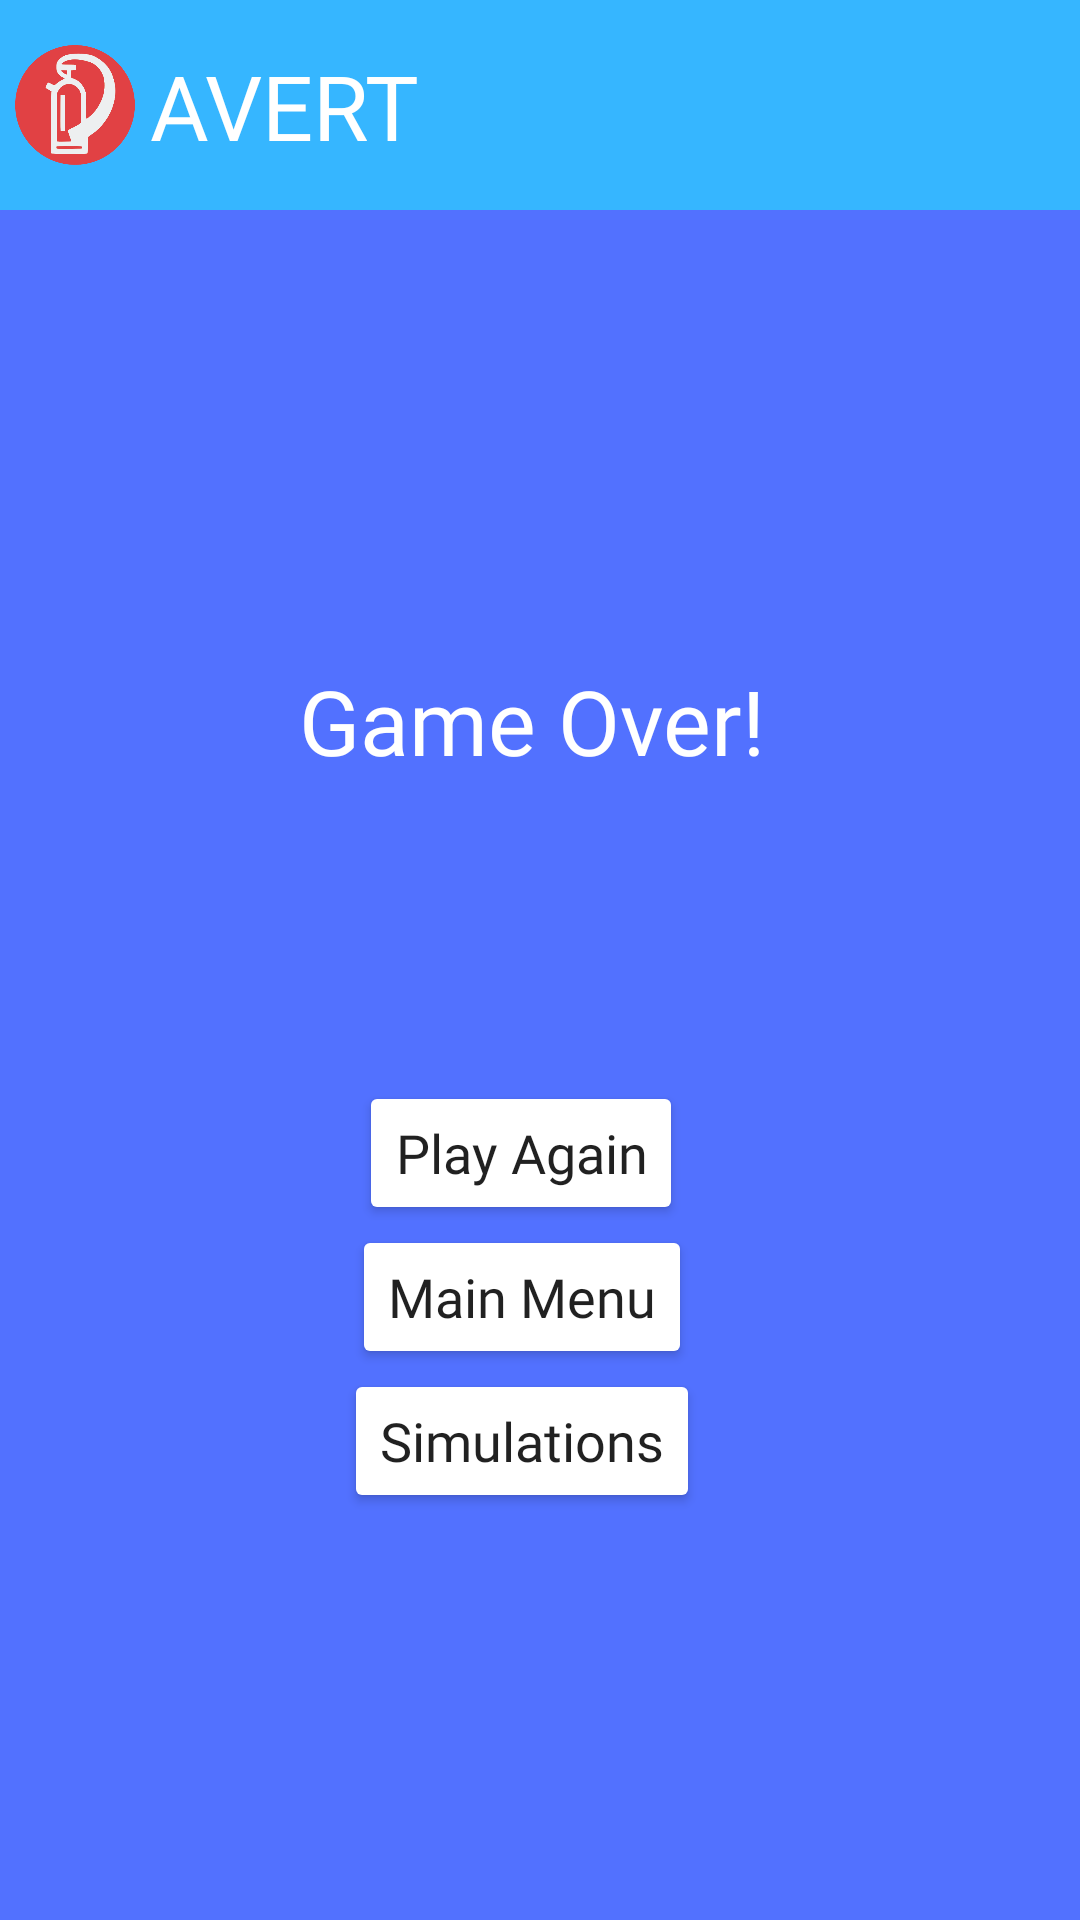

Here is an Android app screen rendered from its layout file. Give the layout XML and the strings, colors and styles it references.
<!-- AndroidManifest.xml: application theme AppTheme -->
<!-- res/layout/activity_game_over.xml -->
<?xml version="1.0" encoding="utf-8"?>
<androidx.constraintlayout.widget.ConstraintLayout xmlns:android="http://schemas.android.com/apk/res/android"
    xmlns:app="http://schemas.android.com/apk/res-auto"
    xmlns:tools="http://schemas.android.com/tools"
    android:id="@+id/linearLayout5"
    android:layout_width="match_parent"
    android:layout_height="match_parent"
    android:background="@color/blue"
    android:gravity="center">

    <View
        android:id="@+id/myRectangleView"
        android:layout_width="420dp"
        android:layout_height="70dp"
        android:background="@drawable/rectangle"
        android:backgroundTint="@color/lightBlue"
        app:layout_constraintStart_toStartOf="parent"
        app:layout_constraintTop_toTopOf="parent" />

    <TextView
        android:layout_width="wrap_content"
        android:layout_height="wrap_content"
        android:layout_marginLeft="50dp"
        android:fontFamily="@font/archive"
        android:text="AVERT"
        android:textAllCaps="false"
        android:textColor="@android:color/white"
        android:textSize="30sp"
        app:layout_constraintBottom_toBottomOf="@+id/myRectangleView"
        app:layout_constraintStart_toStartOf="parent"
        app:layout_constraintTop_toTopOf="@id/myRectangleView" />

    <ImageView
        android:id="@+id/logoM"
        android:layout_width="40dp"
        android:layout_height="40dp"
        android:layout_marginLeft="5dp"
        android:src="@drawable/logo"
        app:layout_constraintStart_toStartOf="parent"
        app:layout_constraintBottom_toBottomOf="@+id/myRectangleView"
        app:layout_constraintTop_toTopOf="@id/myRectangleView" />

    <TextView
        android:id="@+id/textView2"
        android:layout_width="wrap_content"
        android:layout_height="wrap_content"
        android:layout_marginTop="100dp"
        android:fontFamily="@font/leaguespartan"
        android:padding="50dp"
        android:text="@string/game_over_text"
        android:textColor="@android:color/white"
        android:textSize="30sp"
        app:layout_constraintEnd_toEndOf="parent"
        app:layout_constraintHorizontal_bias="0.475"
        app:layout_constraintStart_toStartOf="parent"
        app:layout_constraintTop_toBottomOf="@+id/myRectangleView" />


    <Button
        android:id="@+id/play_again_button"
        android:layout_width="wrap_content"
        android:layout_height="wrap_content"
        android:layout_marginTop="50dp"
        android:layout_marginBottom="48dp"
        android:backgroundTint="@android:color/white"
        android:fontFamily="@font/antic"
        android:text="@string/play_again_button"
        android:textAllCaps="false"
        android:textSize="18sp"
        app:layout_constraintEnd_toEndOf="parent"
        app:layout_constraintHorizontal_bias="0.475"
        app:layout_constraintStart_toStartOf="parent"
        app:layout_constraintBottom_toTopOf="@+id/menu_button"
        app:layout_constraintTop_toBottomOf="@id/textView2"
        tools:layout_editor_absoluteX="114dp" />

    <Button
        android:id="@+id/menu_button"
        android:layout_width="wrap_content"
        android:layout_height="wrap_content"
        android:backgroundTint="@android:color/white"
        android:fontFamily="@font/antic"
        android:text="@string/menu_button"
        android:textAllCaps="false"
        android:textSize="18sp"
        app:layout_constraintEnd_toEndOf="parent"
        app:layout_constraintStart_toStartOf="parent"

        app:layout_constraintHorizontal_bias="0.475"
        app:layout_constraintTop_toBottomOf="@+id/play_again_button" />


    <Button
        android:id="@+id/simulation_button"
        android:layout_width="wrap_content"
        android:layout_height="wrap_content"
        android:backgroundTint="@android:color/white"
        android:fontFamily="@font/antic"
        android:text="@string/simulation_button"
        android:textAllCaps="false"
        android:textSize="18sp"
        app:layout_constraintEnd_toEndOf="parent"
        app:layout_constraintHorizontal_bias="0.475"
        app:layout_constraintStart_toStartOf="parent"
        app:layout_constraintTop_toBottomOf="@+id/menu_button" />


</androidx.constraintlayout.widget.ConstraintLayout>
<!-- resources referenced by this layout -->
<resources>
  <color name="blue">#5271ff</color>
  <color name="lightBlue">#36b6ff</color>
  <!-- drawable logo: png bitmap (drawable, 23331 bytes) -->
  <!-- drawable rectangle (drawable) -->
  <?xml version="1.0" encoding="utf-8"?>
  <shape
      xmlns:android="http://schemas.android.com/apk/res/android"
      android:shape="rectangle" >
  
      <size
          android:width="10dp"
          android:height="1dp" />
  
      <solid
          android:color="@color/lightBlue" />
  
  </shape>
  <string name="game_over_text">Game Over!</string>
  <string name="menu_button"> Main Menu </string>
  <string name="play_again_button">Play Again</string>
  <string name="simulation_button">Simulations</string>
  <style name="AppTheme" parent="Theme.AppCompat.Light.NoActionBar">
          
          <item name="colorPrimary">@color/colorPrimary</item>
          <item name="colorPrimaryDark">@color/colorPrimaryDark</item>
          <item name="colorAccent">@color/colorAccent</item>
      </style>
  <color name="colorPrimary">#6200EE</color>
  <color name="colorPrimaryDark">#3700B3</color>
  <color name="colorAccent">#03DAC5</color>
</resources>
